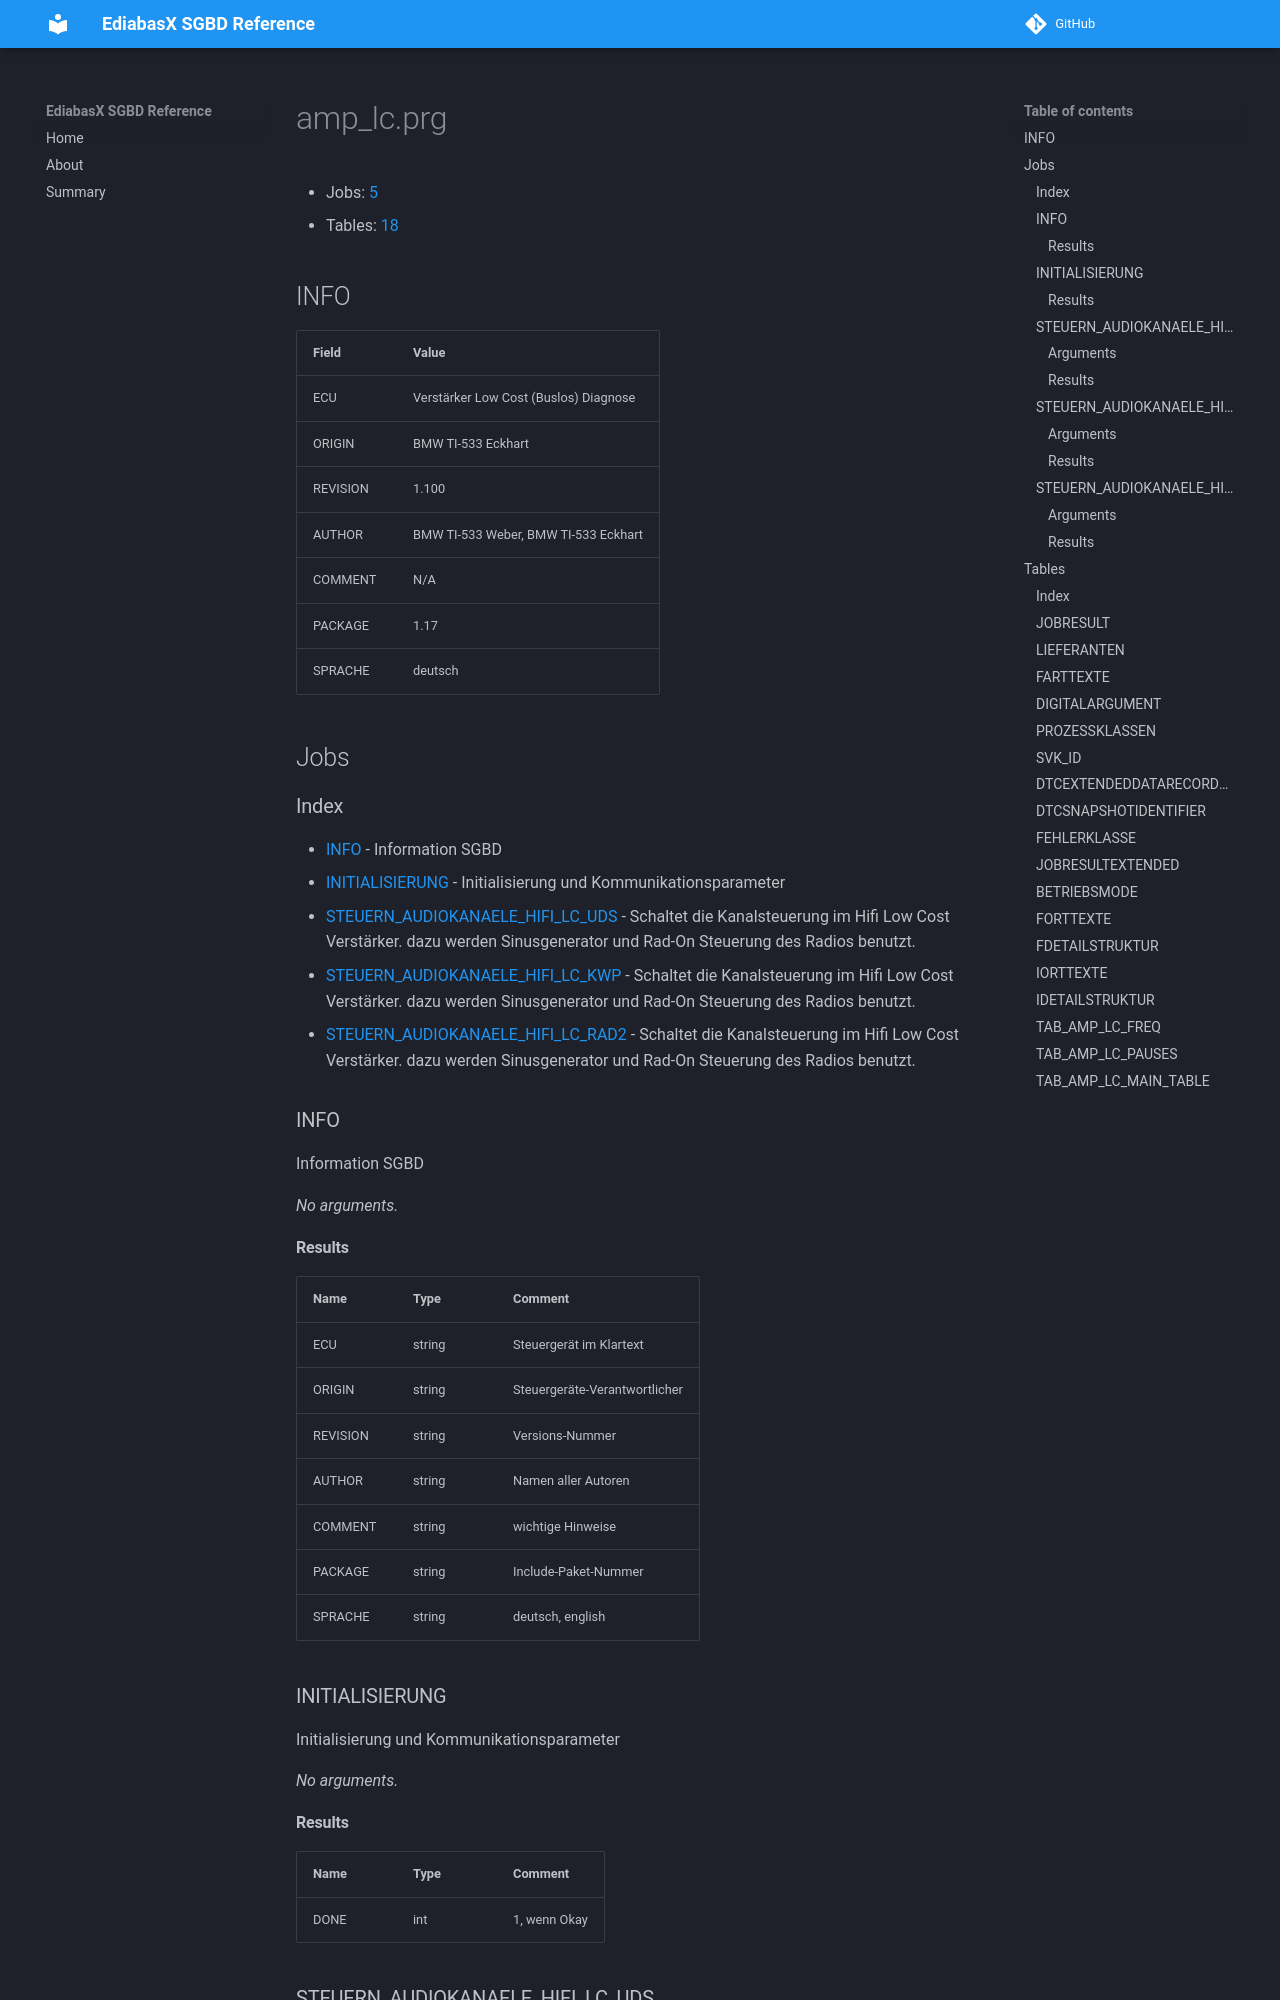

repository: emdzej/ediabasx-docs-sgbd · page: sgbd/amp_lc/index.html · generator: mkdocs

# amp_lc.prg

- Jobs: [5](#jobs)
- Tables: [18](#tables)

## INFO

| Field | Value |
| --- | --- |
| ECU | Verstärker Low Cost (Buslos) Diagnose |
| ORIGIN | BMW TI-533 Eckhart |
| REVISION | 1.100 |
| AUTHOR | BMW TI-533 Weber, BMW TI-533 Eckhart |
| COMMENT | N/A |
| PACKAGE | 1.17 |
| SPRACHE | deutsch |

## Jobs

### Index

- [INFO](#job-info) - Information SGBD
- [INITIALISIERUNG](#job-initialisierung) - Initialisierung und Kommunikationsparameter
- [STEUERN_AUDIOKANAELE_HIFI_LC_UDS](#job-steuern-audiokanaele-hifi-lc-uds) - Schaltet die Kanalsteuerung im Hifi Low Cost Verstärker. dazu werden Sinusgenerator und Rad-On Steuerung des Radios benutzt.
- [STEUERN_AUDIOKANAELE_HIFI_LC_KWP](#job-steuern-audiokanaele-hifi-lc-kwp) - Schaltet die Kanalsteuerung im Hifi Low Cost Verstärker. dazu werden Sinusgenerator und Rad-On Steuerung des Radios benutzt.
- [STEUERN_AUDIOKANAELE_HIFI_LC_RAD2](#job-steuern-audiokanaele-hifi-lc-rad2) - Schaltet die Kanalsteuerung im Hifi Low Cost Verstärker. dazu werden Sinusgenerator und Rad-On Steuerung des Radios benutzt.

<a id="job-info"></a>
### INFO

Information SGBD

_No arguments._

#### Results

| Name | Type | Comment |
| --- | --- | --- |
| ECU | string | Steuergerät im Klartext |
| ORIGIN | string | Steuergeräte-Verantwortlicher |
| REVISION | string | Versions-Nummer |
| AUTHOR | string | Namen aller Autoren |
| COMMENT | string | wichtige Hinweise |
| PACKAGE | string | Include-Paket-Nummer |
| SPRACHE | string | deutsch, english |

<a id="job-initialisierung"></a>
